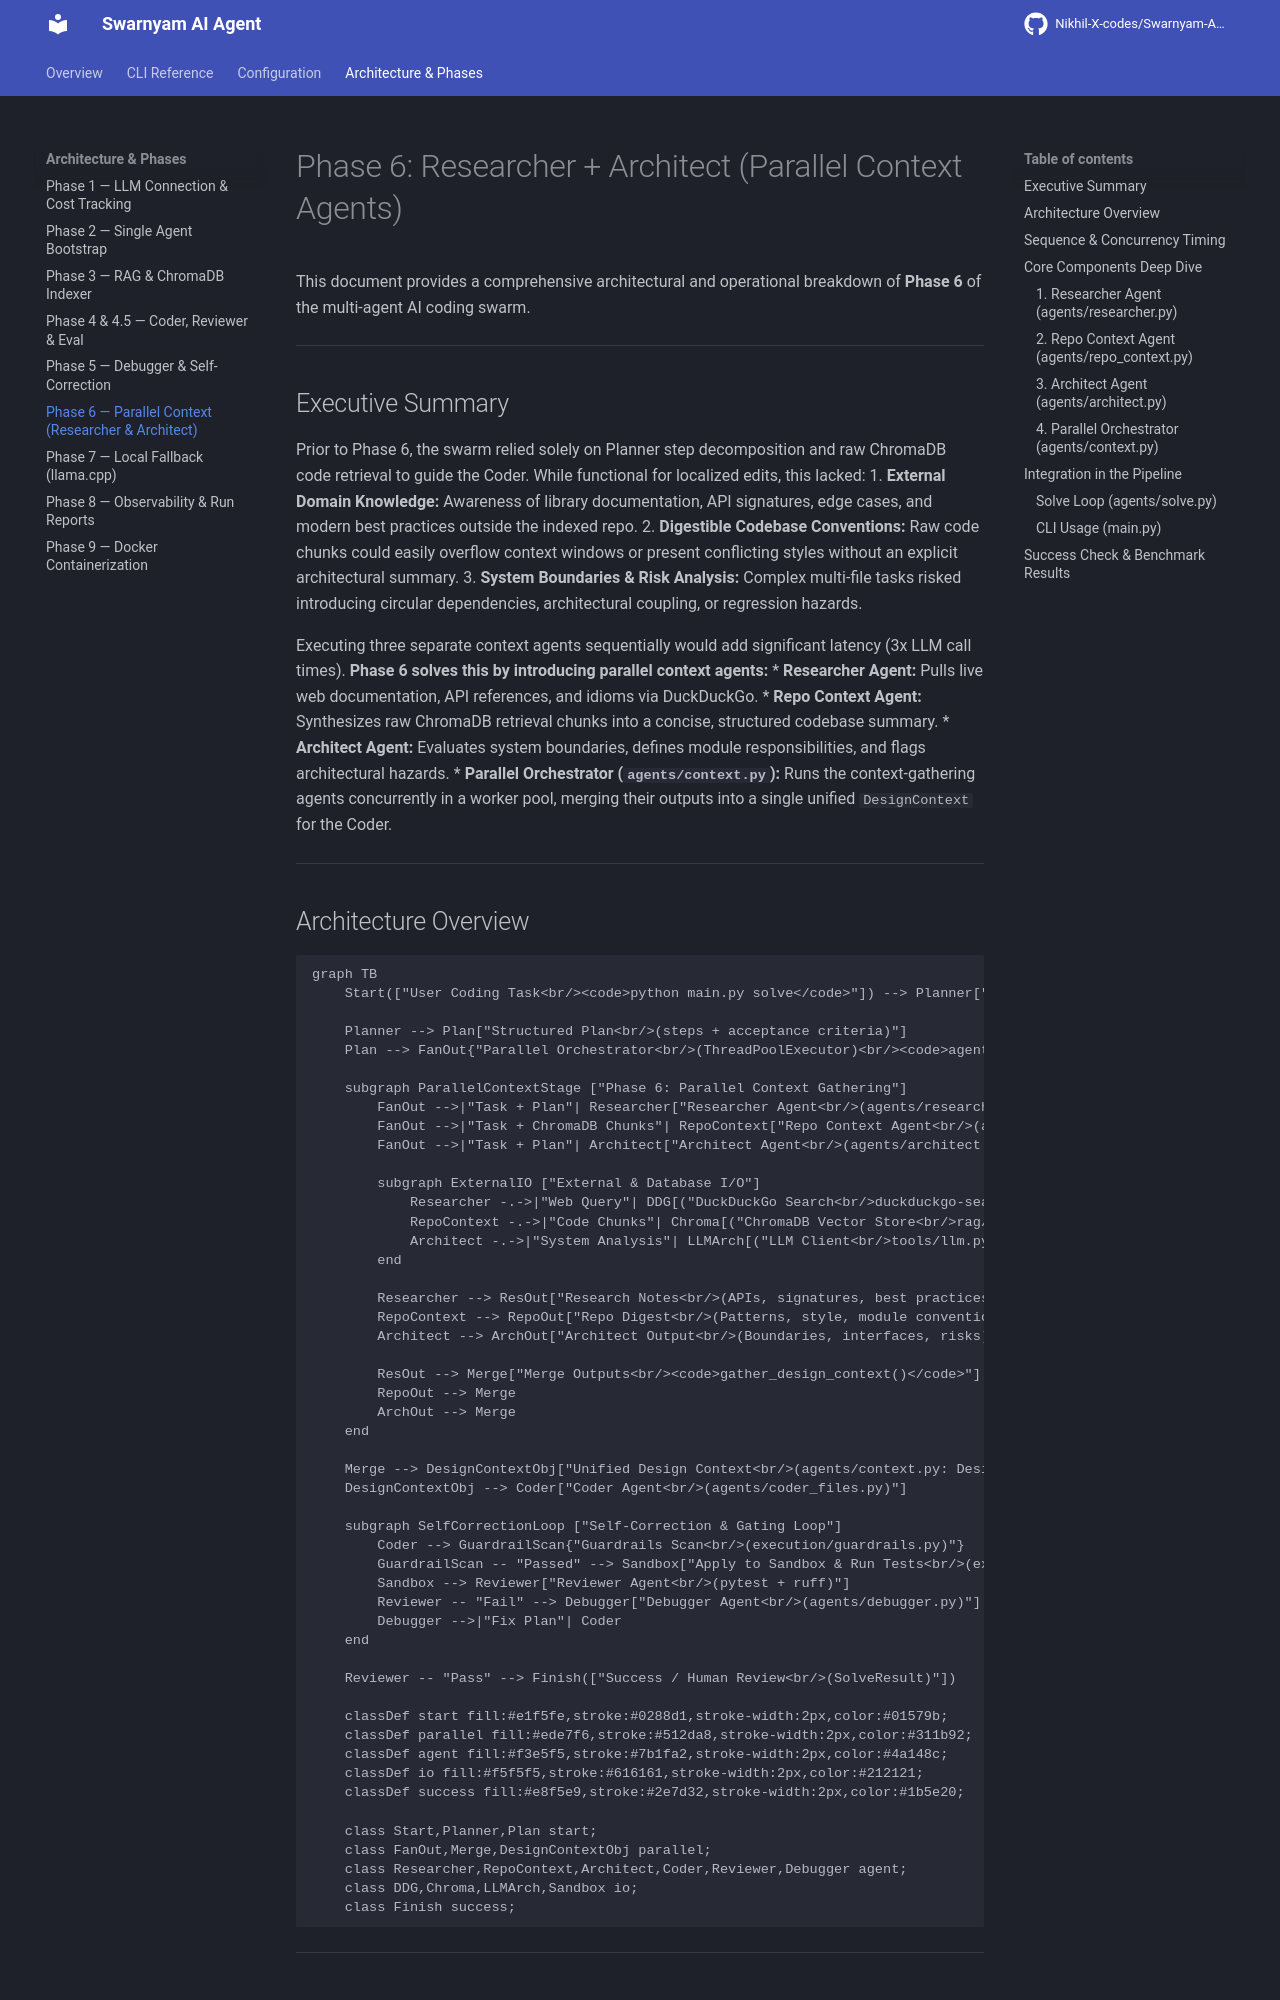

repository: Nikhil-X-codes/Swarnyam-AI-Agent · page: phase_6_architecture/index.html · generator: mkdocs

# Phase 6: Researcher + Architect (Parallel Context Agents)

This document provides a comprehensive architectural and operational breakdown of **Phase 6** of the multi-agent AI coding swarm.

---

## Executive Summary

Prior to Phase 6, the swarm relied solely on Planner step decomposition and raw ChromaDB code retrieval to guide the Coder. While functional for localized edits, this lacked:
1. **External Domain Knowledge:** Awareness of library documentation, API signatures, edge cases, and modern best practices outside the indexed repo.
2. **Digestible Codebase Conventions:** Raw code chunks could easily overflow context windows or present conflicting styles without an explicit architectural summary.
3. **System Boundaries & Risk Analysis:** Complex multi-file tasks risked introducing circular dependencies, architectural coupling, or regression hazards.

Executing three separate context agents sequentially would add significant latency (3x LLM call times). **Phase 6 solves this by introducing parallel context agents:**
* **Researcher Agent:** Pulls live web documentation, API references, and idioms via DuckDuckGo.
* **Repo Context Agent:** Synthesizes raw ChromaDB retrieval chunks into a concise, structured codebase summary.
* **Architect Agent:** Evaluates system boundaries, defines module responsibilities, and flags architectural hazards.
* **Parallel Orchestrator (`agents/context.py`):** Runs the context-gathering agents concurrently in a worker pool, merging their outputs into a single unified `DesignContext` for the Coder.

---
